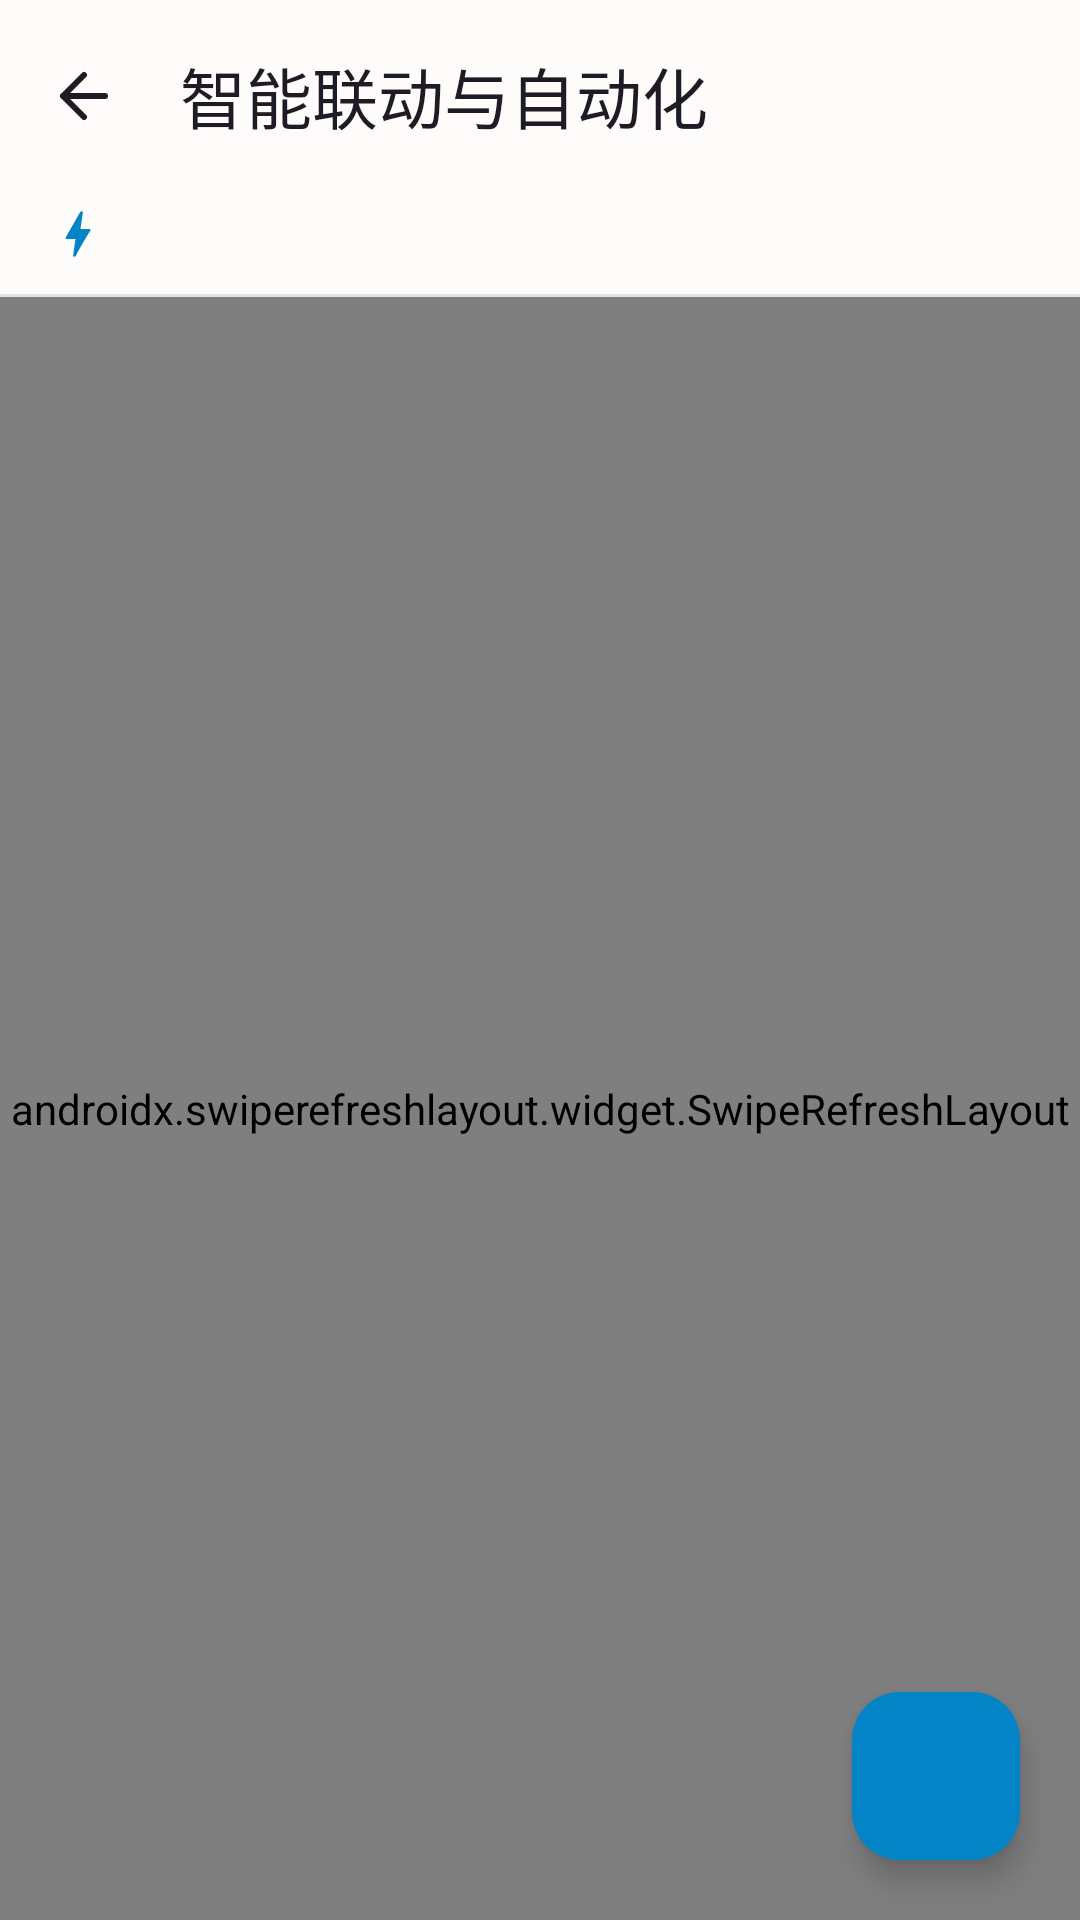

The Android layout XML behind this screen, and the referenced resources:
<!-- AndroidManifest.xml: application theme Theme.HomeDatacenter -->
<!-- res/layout/activity_automations.xml -->
<?xml version="1.0" encoding="utf-8"?>
<androidx.coordinatorlayout.widget.CoordinatorLayout
    xmlns:android="http://schemas.android.com/apk/res/android"
    xmlns:app="http://schemas.android.com/apk/res-auto"
    xmlns:tools="http://schemas.android.com/tools"
    android:layout_width="match_parent"
    android:layout_height="match_parent"
    android:fitsSystemWindows="true"
    android:background="@color/bg_primary">

    <com.google.android.material.appbar.AppBarLayout
        android:layout_width="match_parent"
        android:layout_height="wrap_content"
        android:background="@color/card_bg"
        app:elevation="0dp">

        <com.google.android.material.appbar.MaterialToolbar
            android:id="@+id/toolbar"
            android:layout_width="match_parent"
            android:layout_height="?attr/actionBarSize"
            app:navigationIcon="@drawable/ic_baseline_arrow_back_24"
            app:navigationIconTint="@color/text_primary"
            app:title="@string/automations_title"
            app:titleTextColor="@color/text_primary" />

        
        <LinearLayout
            android:id="@+id/metricsBar"
            android:layout_width="match_parent"
            android:layout_height="wrap_content"
            android:orientation="horizontal"
            android:paddingStart="16dp"
            android:paddingEnd="16dp"
            android:paddingTop="4dp"
            android:paddingBottom="10dp"
            android:gravity="center_vertical">

            <ImageView
                android:layout_width="20dp"
                android:layout_height="20dp"
                android:src="@drawable/ic_bolt"
                app:tint="@color/accent"
                android:contentDescription="bolt" />

            <TextView
                android:id="@+id/tvMetricsRules"
                android:layout_width="0dp"
                android:layout_height="wrap_content"
                android:layout_weight="1"
                android:layout_marginStart="8dp"
                android:textSize="13sp"
                android:textColor="@color/text_primary"
                android:textStyle="bold"
                tools:text="0 个生效 / 0 个规则" />

            <TextView
                android:id="@+id/tvMetricsTriggers"
                android:layout_width="wrap_content"
                android:layout_height="wrap_content"
                android:textSize="12sp"
                android:textColor="@color/text_secondary"
                tools:text="总触发 0 次" />
        </LinearLayout>

        <View
            android:layout_width="match_parent"
            android:layout_height="1dp"
            android:background="@color/divider" />
    </com.google.android.material.appbar.AppBarLayout>

    <androidx.swiperefreshlayout.widget.SwipeRefreshLayout
        android:id="@+id/swipeRefresh"
        android:layout_width="match_parent"
        android:layout_height="match_parent"
        app:layout_behavior="@string/appbar_scrolling_view_behavior">

        <FrameLayout
            android:layout_width="match_parent"
            android:layout_height="match_parent">

            <androidx.recyclerview.widget.RecyclerView
                android:id="@+id/rvRules"
                android:layout_width="match_parent"
                android:layout_height="match_parent"
                android:paddingTop="8dp"
                android:paddingBottom="88dp"
                android:clipToPadding="false" />

            <LinearLayout
                android:id="@+id/layoutEmpty"
                android:layout_width="wrap_content"
                android:layout_height="wrap_content"
                android:orientation="vertical"
                android:gravity="center"
                android:layout_gravity="center"
                android:visibility="gone">

                <ImageView
                    android:layout_width="64dp"
                    android:layout_height="64dp"
                    android:src="@drawable/ic_bolt"
                    app:tint="@color/text_hint"
                    android:contentDescription="empty" />

                <TextView
                    android:id="@+id/tvEmpty"
                    android:layout_width="wrap_content"
                    android:layout_height="wrap_content"
                    android:layout_marginTop="12dp"
                    android:text="@string/automations_empty"
                    android:textColor="@color/text_secondary"
                    android:textSize="14sp" />

                <com.google.android.material.button.MaterialButton
                    android:id="@+id/btnEmptyAdd"
                    style="@style/Widget.Material3.Button.TonalButton"
                    android:layout_width="wrap_content"
                    android:layout_height="wrap_content"
                    android:layout_marginTop="16dp"
                    android:text="@string/automations_create"
                    app:icon="@drawable/ic_add" />
            </LinearLayout>

        </FrameLayout>
    </androidx.swiperefreshlayout.widget.SwipeRefreshLayout>

    <com.google.android.material.floatingactionbutton.FloatingActionButton
        android:id="@+id/fabAdd"
        android:layout_width="wrap_content"
        android:layout_height="wrap_content"
        android:layout_gravity="bottom|end"
        android:layout_margin="20dp"
        android:src="@drawable/ic_add"
        app:tint="@android:color/white"
        app:backgroundTint="@color/primary"
        android:contentDescription="@string/automations_create" />

</androidx.coordinatorlayout.widget.CoordinatorLayout>
<!-- resources referenced by this layout -->
<resources>
  <color name="accent">#0284C7</color>
  <color name="bg_primary">#F7F3EC</color>
  <color name="card_bg">#BFFFFFFF</color>
  <color name="divider">#1F2A1C0E</color>
  <color name="primary">#0284C7</color>
  <color name="text_hint">#78716C</color>
  <color name="text_primary">#1E1B24</color>
  <color name="text_secondary">#5A5260</color>
  <!-- drawable ic_baseline_arrow_back_24 (drawable) -->
  <vector xmlns:android="http://schemas.android.com/apk/res/android"
      android:width="24dp"
      android:height="24dp"
      android:viewportWidth="24"
      android:viewportHeight="24"
      android:tint="?attr/colorControlNormal">
      <path
          android:strokeColor="#FF000000"
          android:strokeWidth="2"
          android:strokeLineCap="round"
          android:strokeLineJoin="round"
          android:fillColor="#00000000"
          android:pathData="M19,12H5M12,19l-7,-7 7,-7" />
  </vector>
  <!-- drawable ic_bolt (drawable) -->
  <vector xmlns:android="http://schemas.android.com/apk/res/android"
      android:width="24dp"
      android:height="24dp"
      android:viewportWidth="24"
      android:viewportHeight="24">
      <path
          android:fillColor="@android:color/white"
          android:pathData="M11,21h-1l1,-7H7.5c-0.58,0 -0.57,-0.32 -0.38,-0.66 0.19,-0.34 0.05,-0.08 0.07,-0.12C8.48,10.94 10.42,7.54 13,3h1l-1,7h3.5c0.49,0 0.56,0.33 0.47,0.51l-0.07,0.15C12.9,17.06 11,21 11,21z"/>
  </vector>
  <string name="automations_create">新建规则</string>
  <string name="automations_empty">暂无自动化规则，点击右下角添加</string>
  <string name="automations_title">智能联动与自动化</string>
  <style name="Theme.HomeDatacenter" parent="Theme.Material3.DayNight.NoActionBar">
          <item name="colorPrimary">@color/primary</item>
          <item name="colorPrimaryVariant">@color/primary_dark</item>
          <item name="colorOnPrimary">@color/white</item>
          <item name="colorSecondary">@color/secondary</item>
          <item name="colorSecondaryVariant">@color/secondary_dark</item>
          <item name="colorOnSecondary">@color/white</item>
          
          <item name="colorSecondaryContainer">@color/warm_container</item>
          <item name="colorOnSecondaryContainer">@color/on_warm_container</item>
          <item name="colorPrimaryContainer">@color/warm_container</item>
          <item name="colorOnPrimaryContainer">@color/on_warm_container</item>
          <item name="colorError">@color/error</item>
          <item name="colorOnError">@color/white</item>
          <item name="colorSurface">@color/bg_surface</item>
          <item name="colorOnSurface">@color/text_primary</item>
          <item name="colorSurfaceVariant">@color/bg_secondary</item>
          <item name="colorOnSurfaceVariant">@color/text_secondary</item>
          <item name="colorOutline">@color/divider</item>
          <item name="android:statusBarColor">@color/bg_primary</item>
          <item name="android:windowBackground">@color/bg_primary</item>
          <item name="android:navigationBarColor">@color/bg_primary</item>
          <item name="android:windowLightStatusBar">true</item>
          <item name="android:indeterminateTint">@color/primary</item>
          
          <item name="android:windowAnimationStyle">@style/GlassDialogAnimation</item>
      </style>
  <color name="primary_dark">#0369A1</color>
  <color name="white">#FFFFFF</color>
  <color name="secondary">#6366F1</color>
  <color name="secondary_dark">#4F46E5</color>
  <color name="warm_container">#1F0284C7</color>
  <color name="on_warm_container">#0369A1</color>
  <color name="error">#DC2626</color>
  <color name="bg_surface">#FFFFFF</color>
  <color name="bg_secondary">#EDE8E0</color>
  <style name="GlassDialogAnimation">
          <item name="android:windowEnterAnimation">@anim/dialog_glass_in</item>
          <item name="android:windowExitAnimation">@anim/dialog_glass_out</item>
      </style>
</resources>
